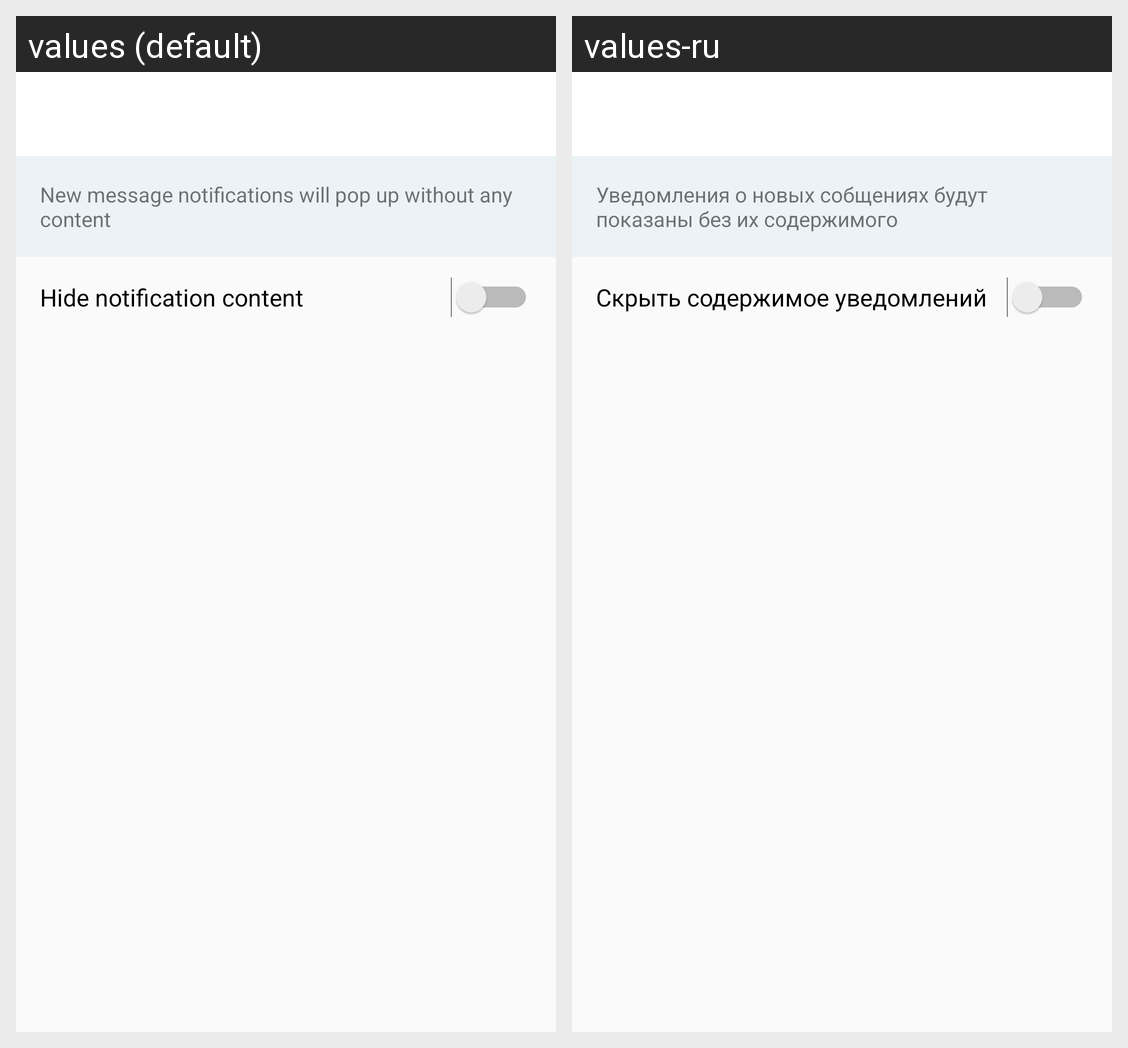

Translations of the strings shown on this Android screen, per locale in the grid:
Android screen res/layout/activity_notifications_settings.xml rendered under 2 locales, left to right: values (default), values-ru. Device: Nexus 5 (rendered at 1080×1920; each locale shown at half size, 540×960, under a caption strip naming it); theme AppTheme.
Strings drawn on this screen, with the default value and each locale's value (text and hints the layout hard-codes, and strings that could not be matched under every locale, appear in the picture but are not listed):

hide_notification_content_description
  values: New message notifications will pop up without any content
  values-ru: Уведомления о новых собщениях будут показаны без их содержимого

hide_notification_content
  values: Hide notification content
  values-ru: Скрыть содержимое уведомлений
